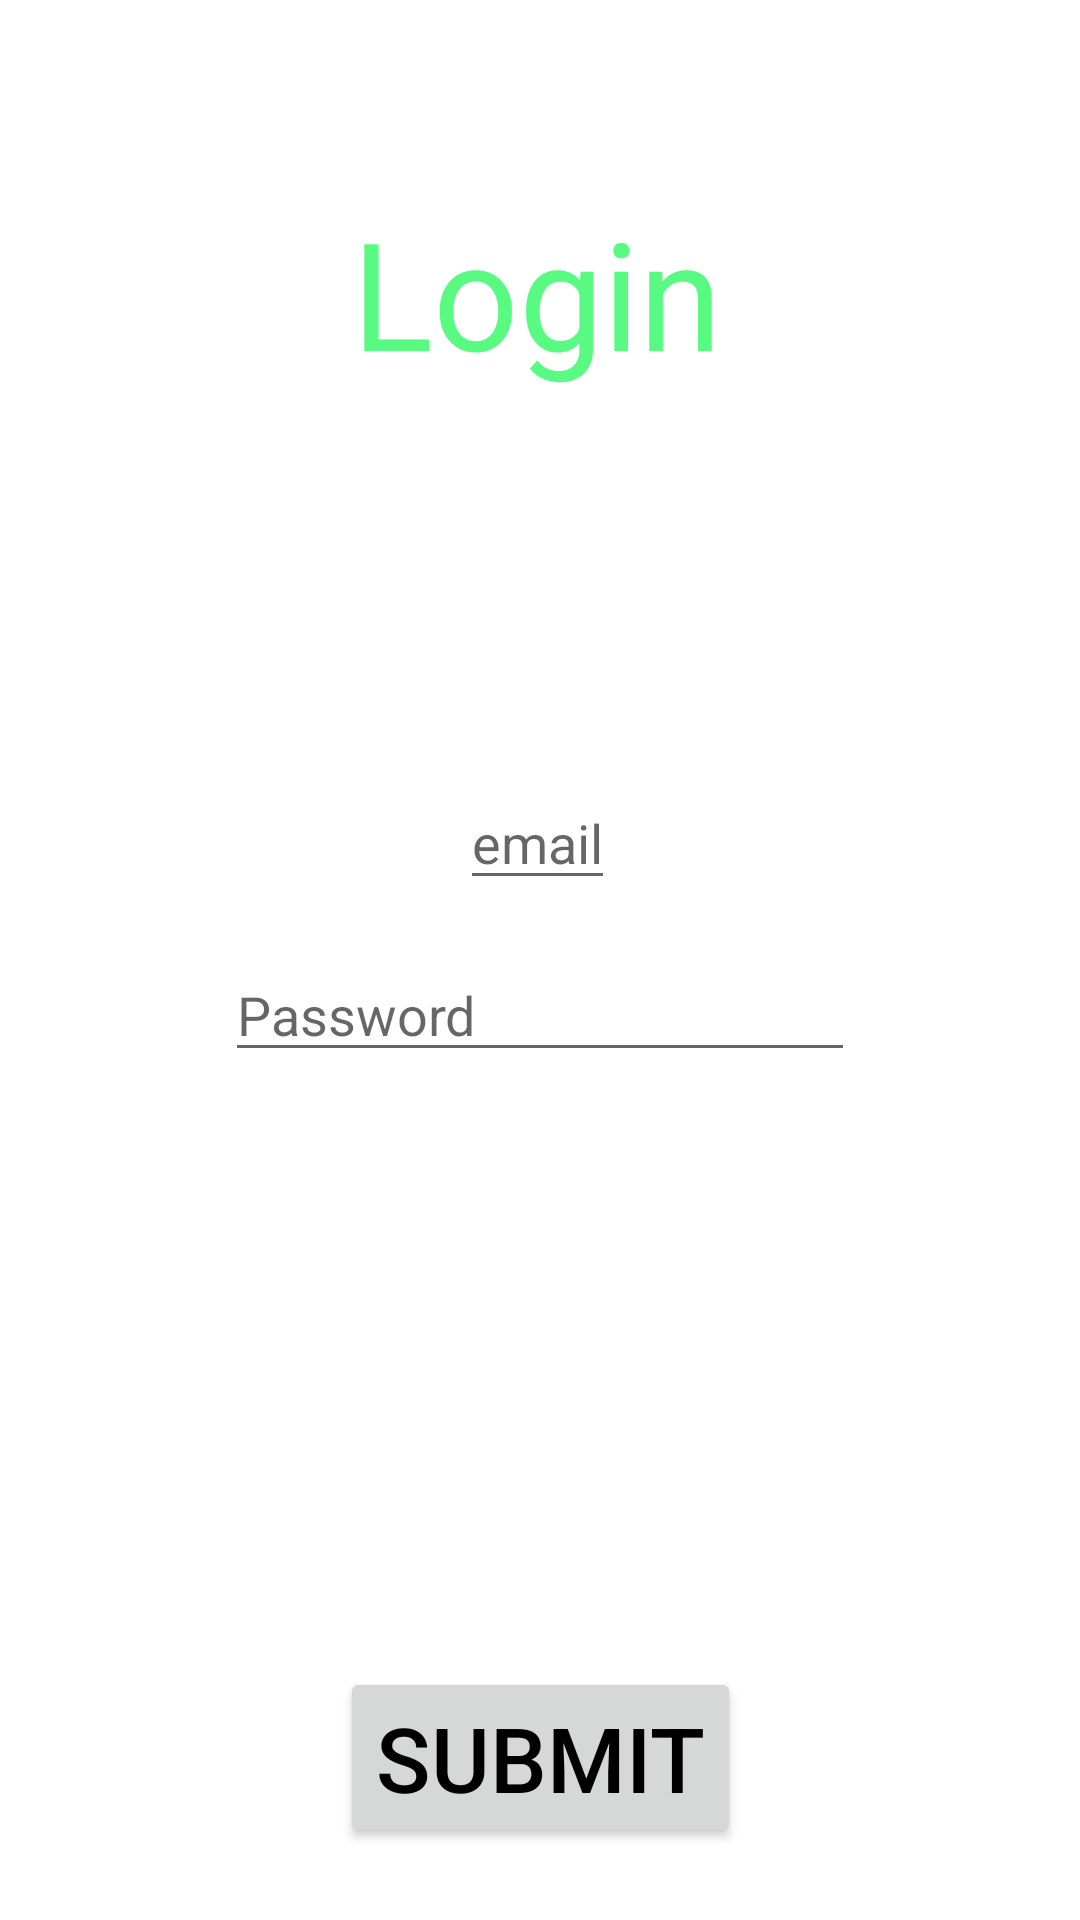

Reconstruct the res/layout file that produces this screen, plus the resources it refers to.
<!-- AndroidManifest.xml: application theme AppTheme -->
<!-- res/layout/activity_log_in.xml -->
<?xml version="1.0" encoding="utf-8"?>
<android.support.constraint.ConstraintLayout
        xmlns:android="http://schemas.android.com/apk/res/android"
        xmlns:tools="http://schemas.android.com/tools"
        xmlns:app="http://schemas.android.com/apk/res-auto"
        android:layout_width="match_parent"
        android:layout_height="match_parent"
        tools:context=".Activities.LogInActivity">
    <Button
            android:text="Submit"
            android:layout_width="wrap_content"
            android:layout_height="wrap_content"

            android:id="@+id/submitButton" android:textSize="30sp"
            android:textColor="#000000"
            app:layout_constraintStart_toStartOf="parent"
            android:layout_marginStart="16dp" app:layout_constraintEnd_toEndOf="parent"
            android:layout_marginEnd="16dp" android:layout_marginBottom="24dp"
            app:layout_constraintBottom_toBottomOf="parent"/>

    <EditText
            android:id="@+id/emailField"
            android:layout_width="wrap_content"
            android:layout_height="wrap_content"
            android:hint="email"
            android:inputType="textEmailAddress"
            app:layout_constraintStart_toStartOf="parent" android:layout_marginStart="16dp"
            app:layout_constraintEnd_toEndOf="parent" android:layout_marginEnd="16dp" android:layout_marginTop="128dp"
            app:layout_constraintTop_toBottomOf="@+id/textView2" app:layout_constraintHorizontal_bias="0.497"
            android:textColor="@color/grey"/>
    <TextView
            android:text="Login"
            android:layout_width="wrap_content"
            android:layout_height="wrap_content"
            android:id="@+id/textView2" android:textSize="50sp"
            app:layout_constraintStart_toStartOf="parent" android:layout_marginStart="32dp"
            app:layout_constraintEnd_toEndOf="parent" android:layout_marginEnd="32dp"
            app:layout_constraintHorizontal_bias="0.495"
            android:textColor="@color/green"
            android:layout_marginTop="64dp" app:layout_constraintTop_toTopOf="parent"/>
    <EditText
            android:layout_width="wrap_content"
            android:layout_height="wrap_content"
            android:inputType="textPassword"
            android:ems="10"
            android:id="@+id/passwordFieldLogIn"
            app:layout_constraintStart_toStartOf="parent" android:layout_marginStart="16dp"
            app:layout_constraintEnd_toEndOf="parent" android:layout_marginEnd="16dp"
            android:layout_marginTop="16dp"
            app:layout_constraintTop_toBottomOf="@+id/emailField" android:hint="@string/passwordFieldLogIn"/>

</android.support.constraint.ConstraintLayout>
<!-- resources referenced by this layout -->
<resources>
  <color name="green">#58FA82</color>
  <color name="grey">#BDBDBD</color>
  <string name="passwordFieldLogIn">Password</string>
</resources>
